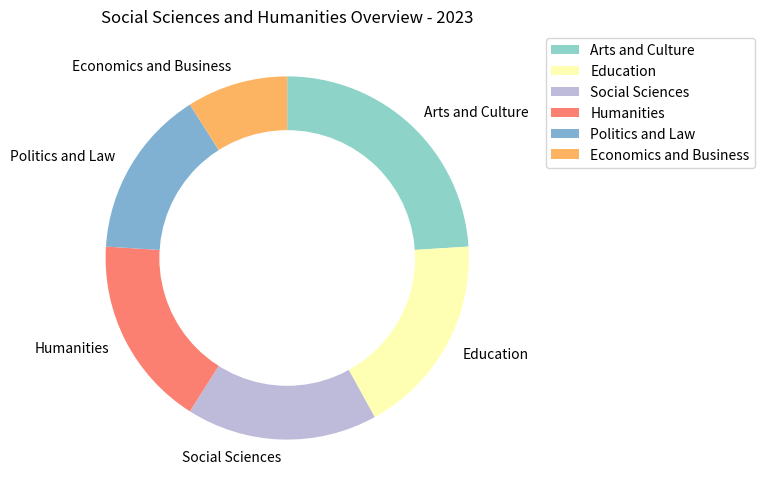

Source code (Python): (Note: this script raises an exception after producing the figure.)

import matplotlib.pyplot as plt
import numpy as np

# Transform the given data into three variables: data_labels, data, line_labels.
data_labels = ["Arts and Culture", "Education", "Social Sciences", "Humanities", "Politics and Law", "Economics and Business"]
data = np.array([24,18,17,17,15,9])
line_labels = ["Topic", "ratio"]

# Plot the data with the type of rings chart.
fig = plt.figure(figsize=(8,8))
ax = fig.add_subplot(111)
ax.pie(data, 
       labels=data_labels, 
       startangle=90, 
       counterclock=False, 
       colors=plt.cm.Set3.colors[:len(data_labels)])
inner_circle = plt.Circle((0,0), 0.7, color='white')
ax.add_artist(inner_circle)
ax.set_title("Social Sciences and Humanities Overview - 2023")
ax.legend(data_labels, loc='upper center', bbox_to_anchor=(1.3,1))
plt.tight_layout()
plt.savefig('/cpfs01/user/yanxiangchao/code0/gpt_chart/structchart_simulation/simulated_data_corner_cases/rings/png/20231227-075221_71.png')
plt.clf()
